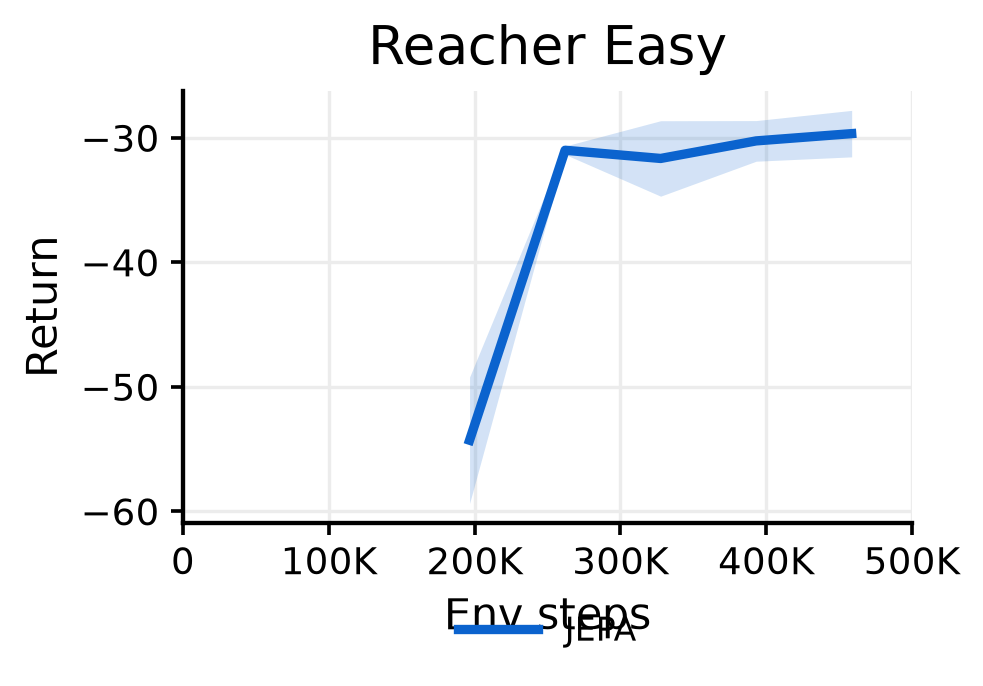

The data file committed next to this chart (first rows):
env, iteration, label, phase, return, run_dir, source, step
reacher, 1, reacher_seed0, actor_replay_collection, -49.2, runs/brax_jepa_smallbatch_mainline_reach…, jepa, 196608
reacher, 2, reacher_seed0, actor_replay_collection, -31.32, runs/brax_jepa_smallbatch_mainline_reach…, jepa, 262144
reacher, 3, reacher_seed0, actor_replay_collection, -28.62, runs/brax_jepa_smallbatch_mainline_reach…, jepa, 327680
reacher, 4, reacher_seed0, actor_replay_collection, -28.6, runs/brax_jepa_smallbatch_mainline_reach…, jepa, 393216
reacher, 5, reacher_seed0, actor_replay_collection, -27.78, runs/brax_jepa_smallbatch_mainline_reach…, jepa, 458752
reacher, 1, reacher_seed1, actor_replay_collection, -59.35, runs/brax_jepa_smallbatch_mainline_reach…, jepa, 196608
reacher, 2, reacher_seed1, actor_replay_collection, -30.65, runs/brax_jepa_smallbatch_mainline_reach…, jepa, 262144
reacher, 3, reacher_seed1, actor_replay_collection, -34.68, runs/brax_jepa_smallbatch_mainline_reach…, jepa, 327680
reacher, 4, reacher_seed1, actor_replay_collection, -31.87, runs/brax_jepa_smallbatch_mainline_reach…, jepa, 393216
reacher, 5, reacher_seed1, actor_replay_collection, -31.52, runs/brax_jepa_smallbatch_mainline_reach…, jepa, 458752
